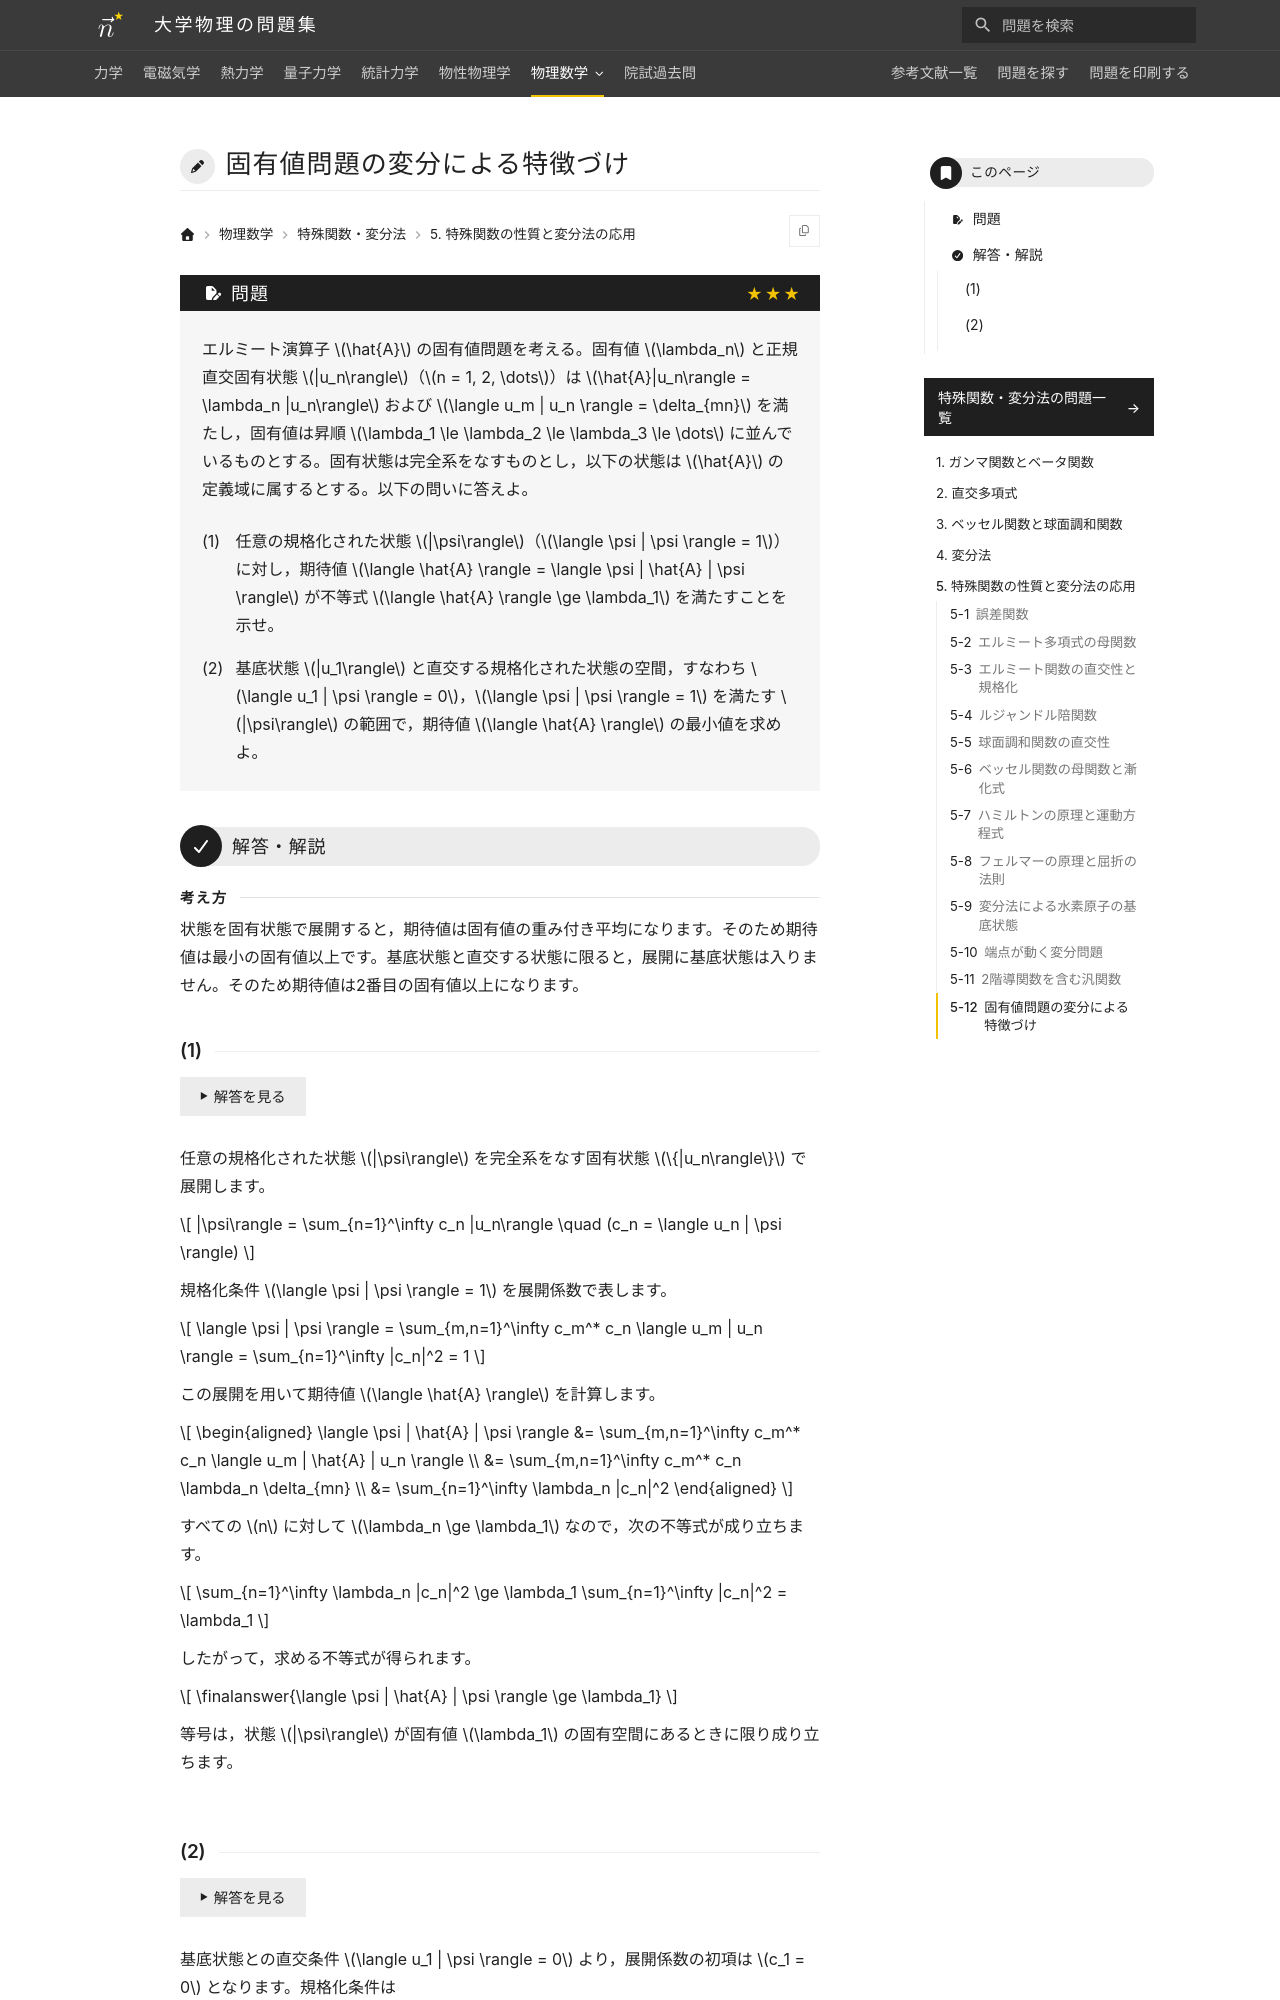

repository: Nanana-2/physics-site · page: 12special_functions/05/05_120/index.html · generator: mkdocs

---
tags:
  - 発展
---

# 固有値問題の変分による特徴づけ

## 問題
エルミート演算子 $\hat{A}$ の固有値問題を考える。固有値 $\lambda_n$ と正規直交固有状態 $|u_n\rangle$（$n = 1, 2, \dots$）は $\hat{A}|u_n\rangle = \lambda_n |u_n\rangle$ および $\langle u_m | u_n \rangle = \delta_{mn}$ を満たし，固有値は昇順 $\lambda_1 \le \lambda_2 \le \lambda_3 \le \dots$ に並んでいるものとする。以下の問いに答えよ。

(1) 任意の規格化された状態 $|\psi\rangle$（$\langle \psi | \psi \rangle = 1$）に対し，期待値 $\langle \hat{A} \rangle = \langle \psi | \hat{A} | \psi \rangle$ が不等式 $\langle \hat{A} \rangle \ge \lambda_1$ を満たすことを示せ。

(2) 基底状態 $|u_1\rangle$ と直交する規格化された状態の空間，すなわち $\langle u_1 | \psi \rangle = 0$，$\langle \psi | \psi \rangle = 1$ を満たす $|\psi\rangle$ の範囲で，期待値 $\langle \hat{A} \rangle$ の最小値を求めよ。

---

## 解答・解説
